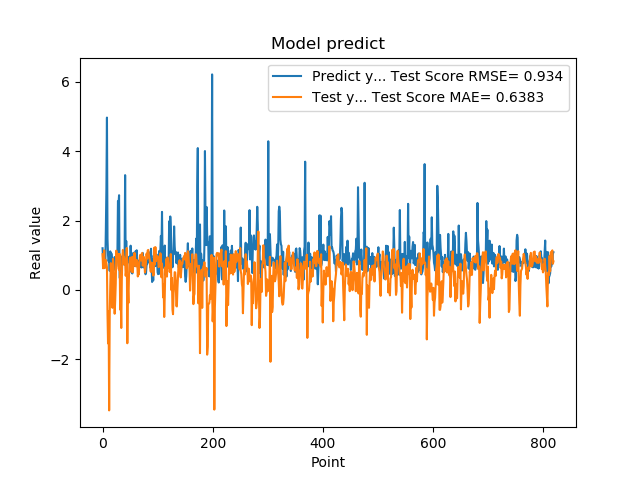

The data file committed next to this chart (first rows):
1.201630949974060059e+00, 1.032031273742931354e+00
8.802530169486999512e-01, 6.242356237234292227e-01
8.531429767608642578e-01, 7.544956642520042056e-01
7.591750025749206543e-01, 1.142109603446195498e+00
1.005007982254028320e+00, 6.290771560714352173e-01
7.687720060348510742e-01, 7.043700054577770597e-01
1.740013241767883301e+00, 8.627000178157163690e-01
2.913533687591552734e+00, 7.684778017772678771e-01
4.963075160980224609e+00, 6.526198260600262202e-01
1.471215128898620605e+00, -6.993904429644414167e-01
1.000648975372314453e+00, -1.538610457987734215e+00
8.220189809799194336e-01, -6.118986214030732729e-01
9.362199902534482643e-01, -3.466745453802758892e+00
5.486897230148315430e-01, -7.659591564734800073e-01
1.111255049705505371e+00, 1.116438746161428353e-01
7.148039937019348145e-01, 7.714888553664213111e-01
1.052167057991027832e+00, 7.016655958579180730e-02
8.955980539321898304e-01, 2.256009501460335548e-02
7.769405245780944824e-01, -5.134005177497508177e-01
5.699509978294372559e-01, 8.954509018458408631e-01
8.244060277938842773e-01, 7.129594922432229698e-01
5.800840258598327637e-01, 2.926164871251618060e-01
9.488009810447691761e-01, -6.836626639054622645e-01
7.918390035629272461e-01, -2.951558494045350978e-01
6.937990188598632812e-01, 1.875529959319242879e-01
6.834830045700073242e-01, 1.132618240040207169e+00
9.433320164680479847e-01, 9.394752865885078741e-01
1.032713770866394043e+00, 9.756647348987365076e-01
2.556216001510620117e+00, 1.037476409046749426e+00
2.464895963668823242e+00, 6.236761002804364074e-01
2.728049993515014204e+00, 5.801386867621618482e-01
3.558506965637206476e-01, 1.037685446314011939e+00
3.262020051479339600e-01, -5.649610433317144853e-01
3.781589865684509277e-01, -2.400508024807201657e-01
6.306380033493041992e-01, -1.093611517481221762e+00
8.854129910469055176e-01, 2.788374170705248956e-01
9.743152856826782227e-01, 9.511394344921108024e-01
7.307389974594116211e-01, 1.153278450392151377e+00
9.521890282630921520e-01, 9.864105502506552714e-01
1.011654973030090332e+00, 9.522165258050435677e-01
7.643579840660095215e-01, 7.293143851111655307e-01
3.306220054626464844e+00, 8.783023502607245625e-01
7.543110251426696777e-01, 4.100778527464801204e-01
1.409499049186706321e+00, 5.529677943872718382e-01
6.401469707489013672e-01, 1.208955508100240994e+00
8.640019893646240234e-01, -1.533762424469710783e+00
8.469420075416564941e-01, 4.103392418147873422e-02
7.976629734039306641e-01, -3.754753762627748848e-01
9.555831551551821068e-01, 4.055397696251892281e-01
9.546210169792175293e-01, 8.129437351085607721e-01
5.251880288124084473e-01, 9.317307396273973863e-01
1.275226235389709695e+00, 9.196668455511058937e-01
8.355640172958374023e-01, 7.054217122386430283e-01
7.640249729156494141e-01, 5.282383509570076630e-01
4.752210080623626154e-01, 9.539919995586481072e-01
7.414129972457885742e-01, 5.085767259923393846e-01
1.069700956344604492e+00, 7.841349503847503399e-01
7.892770171165466309e-01, 8.657802122553128754e-01
6.914690136909484863e-01, 1.069531285825719102e+00
7.093830108642578125e-01, 9.330711176625580139e-01
1.115731000900268555e+00, 6.822612627109608807e-01
... 759 more rows
